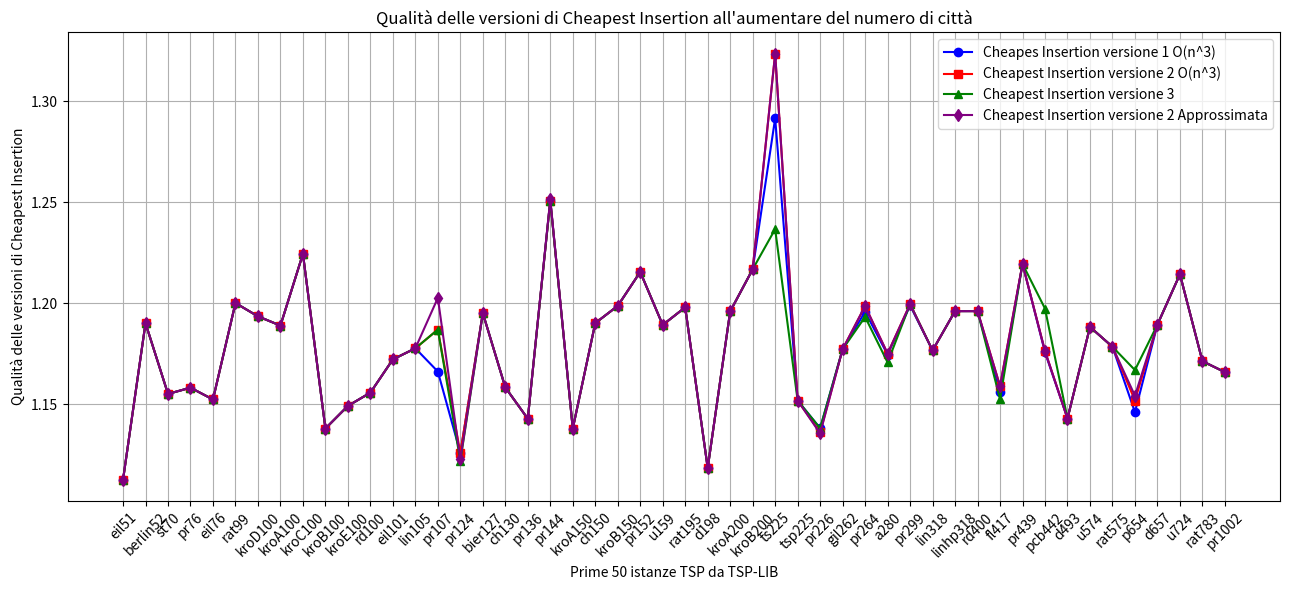

The matplotlib source for this figure: (Note: this script raises an exception after producing the figure.)
import matplotlib.pyplot as plt

l = [('eil51', 1), ('berlin52', 1), ('st70', 2), ('pr76', 1), ('eil76', 1), ('rat99', 1), ('kroD100', 3), ('kroA100', 1), ('kroC100', 1), ('kroB100', 1), ('kroE100', 1), ('rd100', 1), ('eil101', 1), ('lin105', 1), ('pr107', 3), ('pr124', 3), ('bier127', 2), ('ch130', 3), ('pr136', 1), ('pr144', 3), ('kroA150', 3), ('ch150', 1), ('kroB150', 3), ('pr152', 1), ('u159', 3), ('rat195', 1), ('d198', 3), ('kroA200', 1), ('kroB200', 3), ('ts225', 2), ('tsp225', 3), ('pr226', 1), ('gil262', 1), ('pr264', 3), ('a280', 1), ('pr299', 2), ('lin318', 3), ('linhp318', 3), ('rd400', 3), ('fl417', 1), ('pr439', 2), ('pcb442', 3), ('d493', 1), ('u574', 3), ('rat575', 3), ('p654', 3), ('d657', 3), ('u724', 3), ('rat783', 3), ('pr1002', 2)]
dF = {'eil51': 3, 'berlin52': 3, 'st70': 3, 'pr76': 3, 'eil76': 5, 'rat99': 3, 'kroD100': 3, 'kroA100': 3, 'kroC100': 3, 'kroB100': 3, 'kroE100': 3, 'rd100': 3, 'eil101': 5, 'lin105': 3, 'pr107': 3, 'pr124': 3, 'bier127': 6, 'ch130': 3, 'pr136': 3, 'pr144': 3, 'kroA150': 5, 'ch150': 4, 'kroB150': 3, 'pr152': 3, 'u159': 3, 'rat195': 5, 'd198': 6, 'kroA200': 5, 'kroB200': 3, 'ts225': 6, 'tsp225': 4, 'pr226': 3, 'gil262': 6, 'pr264': 6, 'a280': 6, 'pr299': 3, 'lin318': 5, 'linhp318': 5, 'rd400': 6, 'fl417': 3, 'pr439': 6, 'pcb442': 6, 'd493': 6, 'u574': 6, 'rat575': 5, 'p654': 3, 'd657': 6, 'u724': 6, 'rat783': 6, 'pr1002': 6}


x = [x[0] for x in l]
y1 = [1.112683468863754, 1.190185325814237, 1.1551599366661183, 1.158242711660278, 1.1524119184306623, 1.2001436912263732, 1.193562290792959, 1.188980631323231, 1.2244811357534133, 1.1380266841259767, 1.1492282174072768, 1.1557761658433652, 1.1722664916873518, 1.177732652019771, 1.1662388457133988, 1.125975722651102, 1.195167013471817, 1.1583808344926427, 1.1428845406814792, 1.2508357433548656, 1.13801047292456, 1.1902041256958746, 1.1987372106042602, 1.2155323318485318, 1.1893028840569109, 1.1980268970952002, 1.118526917200765, 1.1960005104234561, 1.2168424011053973, 1.2916063096983663, 1.1518765855259618, 1.13817442456173, 1.1772859352845626, 1.1958146915074668, 1.174582985085133, 1.1989379635814992, 1.1766829349039967, 1.196149644965052, 1.196152748406289, 1.1561811101600756, 1.2195250384179872, 1.1757307570567592, 1.1429863022508049, 1.1883259304788472, 1.1784814568465372, 1.1461014057902799, 1.1894912868237237, 1.2143728054458127, 1.171364771128284, 1.165941456533285]
y2 = [1.112683468863754, 1.190185325814237, 1.1551599366661183, 1.158242711660278, 1.1524119184306623, 1.2001436912263732, 1.193562290792959, 1.188980631323231, 1.2244811357534133, 1.1380266841259767, 1.1492282174072768, 1.1557761658433652, 1.1722664916873518, 1.177732652019771, 1.1870022432240817, 1.125975722651102, 1.195167013471817, 1.1583808344926427, 1.1428845406814792, 1.2508357433548656, 1.13801047292456, 1.1902041256958746, 1.1987372106042602, 1.2155323318485318, 1.1893028840569109, 1.1980268970952002, 1.118526917200765, 1.1960005104234561, 1.2168424011053973, 1.3235357868786417, 1.1518765855259618, 1.1361128656901596, 1.1772859352845626, 1.1986445340361391, 1.17511520028561, 1.199589372460282, 1.1766829349039967, 1.196149644965052, 1.196152748406289, 1.1590305429954988, 1.2195250384179872, 1.176359599708153, 1.1429863022508049, 1.1883259304788472, 1.1784814568465372, 1.151840588596015, 1.1894912868237237, 1.2143728054458127, 1.171364771128284, 1.165941456533285]
y3 = [1.112683468863754, 1.190185325814237, 1.1551599366661183, 1.158242711660278, 1.1524119184306623, 1.2001436912263732, 1.193562290792959, 1.188980631323231, 1.2244811357534133, 1.1380266841259767, 1.1492282174072768, 1.1557761658433652, 1.1722664916873518, 1.177732652019771, 1.1870022432240817, 1.1220152379424537, 1.195167013471817, 1.158380834492642, 1.1428845406814792, 1.2508357433548656, 1.13801047292456, 1.1902041256958746, 1.1987372106042602, 1.2155323318485318, 1.1893028840569109, 1.1980268970952002, 1.118526917200765, 1.1960005104234561, 1.2168424011053973, 1.2367187380188644, 1.1518765855259618, 1.13817442456173, 1.1772859352845626, 1.193278191461003, 1.1707283416198544, 1.199589372460282, 1.1766829349039967, 1.196149644965052, 1.196152748406289, 1.1525978042153149, 1.2195250384179872, 1.1973844588583202, 1.1429863022508049, 1.1883134286439374, 1.1784814568465372, 1.1669674303327757, 1.1894912868237237, 1.2143728054458127, 1.171364771128284, 1.165941456533285]
y4 = [1.112683468863754, 1.190185325814237, 1.1551599366661183, 1.158242711660278, 1.1524119184306623, 1.2001436912263732, 1.193562290792959, 1.188980631323231, 1.2244811357534133, 1.1380266841259767, 1.1492282174072768, 1.1557761658433652, 1.1722664916873518, 1.177732652019771, 1.2026943097351444, 1.1227567696799956, 1.195167013471817, 1.158380834492642, 1.1428845406814792, 1.2514934068717096, 1.13801047292456, 1.1902041256958746, 1.1987372106042602, 1.2155323318485318, 1.1893028840569109, 1.1980268970952002, 1.118526917200765, 1.1960005104234561, 1.2168424011053973, 1.3235357868786417, 1.1518765855259618, 1.1356069466289243, 1.1772859352845626, 1.1986445340361391, 1.1751152002856105, 1.199589372460282, 1.1766829349039967, 1.196149644965052, 1.196152748406289, 1.1590305429954988, 1.2195250384179872, 1.176359599708153, 1.1429863022508049, 1.1883259304788472, 1.1784814568465372, 1.1542432435488996, 1.1894912868237237, 1.2143728054458127, 1.171364771128284, 1.165941456533285]


# Plotting each list with different color and marker
plt.figure(figsize=(13, 6))

plt.plot(x, y1, marker='o', color='blue', label='Cheapes Insertion versione 1 O(n^3)')
plt.plot(x, y2, marker='s', color='red', label='Cheapest Insertion versione 2 O(n^3)')
plt.plot(x, y3, marker='^', color='green', label='Cheapest Insertion versione 3')
plt.plot(x, y4, marker='d', color='purple', label='Cheapest Insertion versione 2 Approssimata')

plt.xticks(rotation=45)
plt.xlabel('Prime 50 istanze TSP da TSP-LIB')
plt.ylabel('Qualità delle versioni di Cheapest Insertion')
#plt.yscale('log')
plt.title('Qualità delle versioni di Cheapest Insertion all\'aumentare del numero di città')
plt.legend()  # Show legend based on labels

plt.grid(True)
plt.tight_layout()
plt.savefig("/home/<user>/Desktop/Furthest-insertion/Grafici/3.png")
plt.show()


